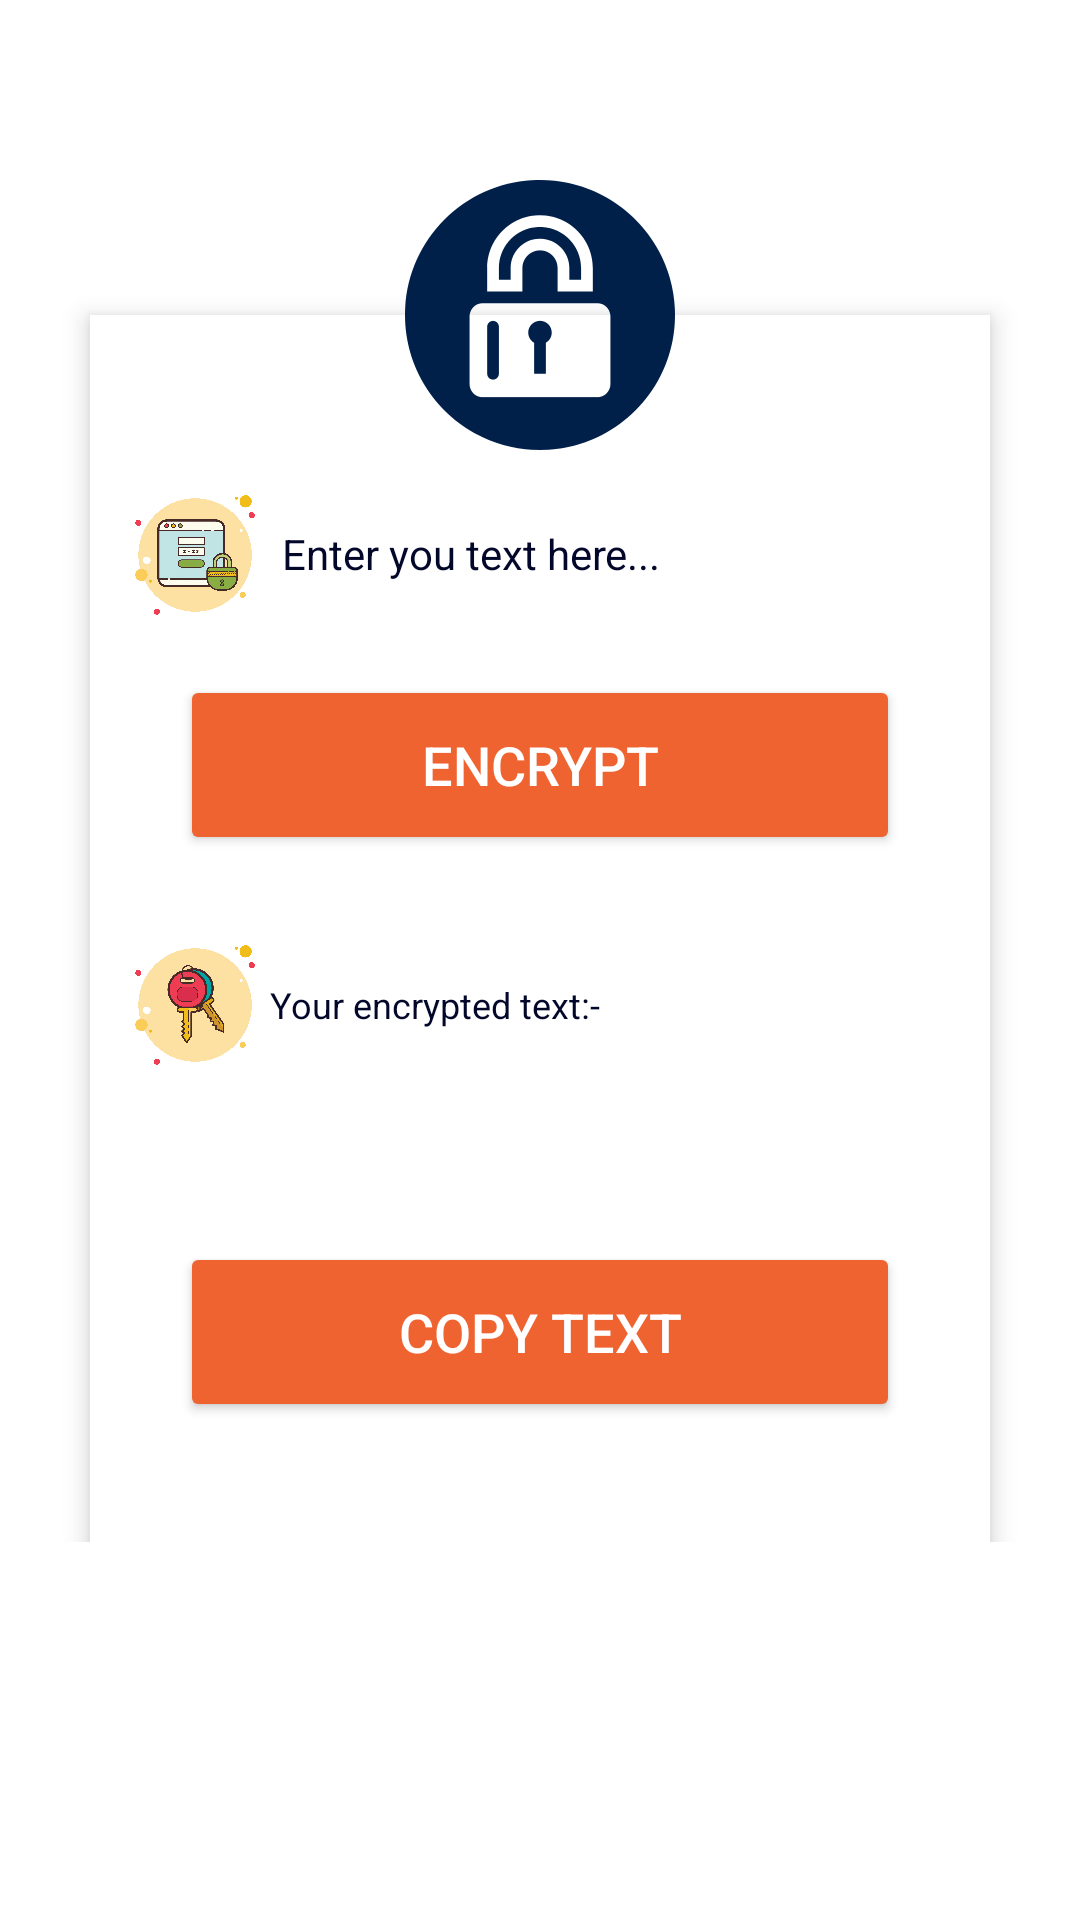

Layout XML and referenced resources for this Android screen:
<!-- AndroidManifest.xml: application theme Theme.Cryptable -->
<!-- res/layout/activity_text_encoder.xml -->
<?xml version="1.0" encoding="utf-8"?>
<androidx.constraintlayout.widget.ConstraintLayout xmlns:android="http://schemas.android.com/apk/res/android"
    xmlns:app="http://schemas.android.com/apk/res-auto"
    xmlns:tools="http://schemas.android.com/tools"
    android:layout_width="match_parent"
    android:layout_height="match_parent"
    tools:context=".TextEncoder"
    android:background="@drawable/background">


    <ScrollView
        android:layout_width="match_parent"
        android:layout_height="match_parent">

        <androidx.constraintlayout.widget.ConstraintLayout
            android:layout_width="match_parent"
            android:layout_height="match_parent">

            <ImageView
                android:id="@+id/imageView4"
                android:layout_width="90dp"
                android:layout_height="90dp"
                android:layout_marginTop="60dp"
                android:elevation="7dp"
                android:src="@drawable/cryptable"
                app:layout_constraintEnd_toEndOf="parent"
                app:layout_constraintStart_toStartOf="parent"
                app:layout_constraintTop_toTopOf="parent" />

            <LinearLayout
                android:layout_width="match_parent"
                android:layout_height="wrap_content"
                android:layout_marginHorizontal="30dp"
                android:layout_marginVertical="105dp"
                android:layout_marginBottom="30dp"
                android:background="@color/white"
                android:elevation="5dp"
                android:orientation="vertical"
                app:layout_constraintEnd_toEndOf="parent"
                app:layout_constraintStart_toStartOf="parent"
                app:layout_constraintTop_toTopOf="parent">

                <LinearLayout
                    android:layout_width="match_parent"
                    android:layout_height="wrap_content"
                    android:layout_marginHorizontal="15dp"
                    android:layout_marginTop="60dp"
                    android:orientation="horizontal">

                    <ImageView
                        android:layout_width="40dp"
                        android:layout_height="40dp"
                        android:src="@drawable/enter_text" />

                    <EditText
                        android:id="@+id/enter_text_editText"
                        android:layout_width="match_parent"
                        android:layout_height="wrap_content"
                        android:layout_marginLeft="5dp"
                        android:textSize="14sp"
                        android:backgroundTint="#00000000"
                        android:hint="Enter you text here..."
                        android:textColor="@color/navy_blue"
                        android:textColorHint="@color/navy_blue" />
                </LinearLayout>

                <Button
                    android:id="@+id/encrypt_btn"
                    android:layout_width="match_parent"
                    android:layout_height="60dp"
                    android:layout_marginHorizontal="30dp"
                    android:layout_marginTop="20dp"
                    android:backgroundTint="@color/pastel"
                    android:text="Encrypt"
                    android:textColor="@color/white"
                    android:textSize="18sp"
                    android:onClick="enc"/>

                <LinearLayout
                    android:layout_width="match_parent"
                    android:layout_height="wrap_content"
                    android:layout_marginHorizontal="15dp"
                    android:layout_marginTop="30dp"
                    android:orientation="horizontal">

                    <ImageView
                        android:layout_width="40dp"
                        android:layout_height="40dp"
                        android:src="@drawable/enter_code" />

                    <TextView
                        android:layout_width="match_parent"
                        android:layout_height="wrap_content"
                        android:layout_gravity="center"
                        android:layout_marginLeft="5dp"
                        android:backgroundTint="#00000000"
                        android:text="Your encrypted text:-"
                        android:textColor="@color/navy_blue"
                        android:textColorHint="@color/navy_blue"
                        android:textSize="12sp" />
                </LinearLayout>

                <TextView
                    android:id="@+id/tv_encrypted_txt"
                    android:layout_width="match_parent"
                    android:layout_height="wrap_content"
                    android:layout_gravity="center"
                    android:layout_marginHorizontal="15dp"
                    android:layout_marginTop="20dp"
                    android:backgroundTint="#00000000"
                    android:text=""
                    android:textColor="@color/navy_blue"
                    android:textColorHint="@color/navy_blue"
                    android:textSize="14sp" />

                <Button
                    android:id="@+id/copy_text_btn"
                    android:layout_width="match_parent"
                    android:layout_height="60dp"
                    android:layout_marginHorizontal="30dp"
                    android:layout_marginTop="20dp"
                    android:layout_marginBottom="40dp"
                    android:textColor="@color/white"
                    android:backgroundTint="@color/pastel"
                    android:text="Copy Text"
                    android:textSize="18sp"
                    android:onClick="copy"/>
            </LinearLayout>


        </androidx.constraintlayout.widget.ConstraintLayout>


    </ScrollView>



</androidx.constraintlayout.widget.ConstraintLayout>
<!-- resources referenced by this layout -->
<resources>
  <color name="navy_blue">#03082b</color>
  <color name="pastel">#EF6330</color>
  <color name="white">#FFFFFFFF</color>
  <!-- drawable cryptable: png bitmap (drawable, 13611 bytes) -->
  <!-- drawable enter_code: png bitmap (drawable, 89080 bytes) -->
  <!-- drawable enter_text: png bitmap (drawable, 151301 bytes) -->
  <style name="Theme.Cryptable" parent="Theme.MaterialComponents.DayNight.DarkActionBar">
          
          <item name="colorPrimary">@color/navy_blue</item>
          <item name="colorPrimaryVariant">@color/light_blue</item>
          <item name="colorOnPrimary">@color/white</item>
          
          <item name="colorSecondary">@color/teal_200</item>
          <item name="colorSecondaryVariant">@color/teal_700</item>
          <item name="colorOnSecondary">@color/black</item>
          
          <item name="android:statusBarColor" tools:targetApi="l">?attr/colorPrimary</item>
          
      </style>
  <color name="light_blue">#0015AA</color>
  <color name="teal_200">#FF03DAC5</color>
  <color name="teal_700">#FF018786</color>
  <color name="black">#FF000000</color>
</resources>
